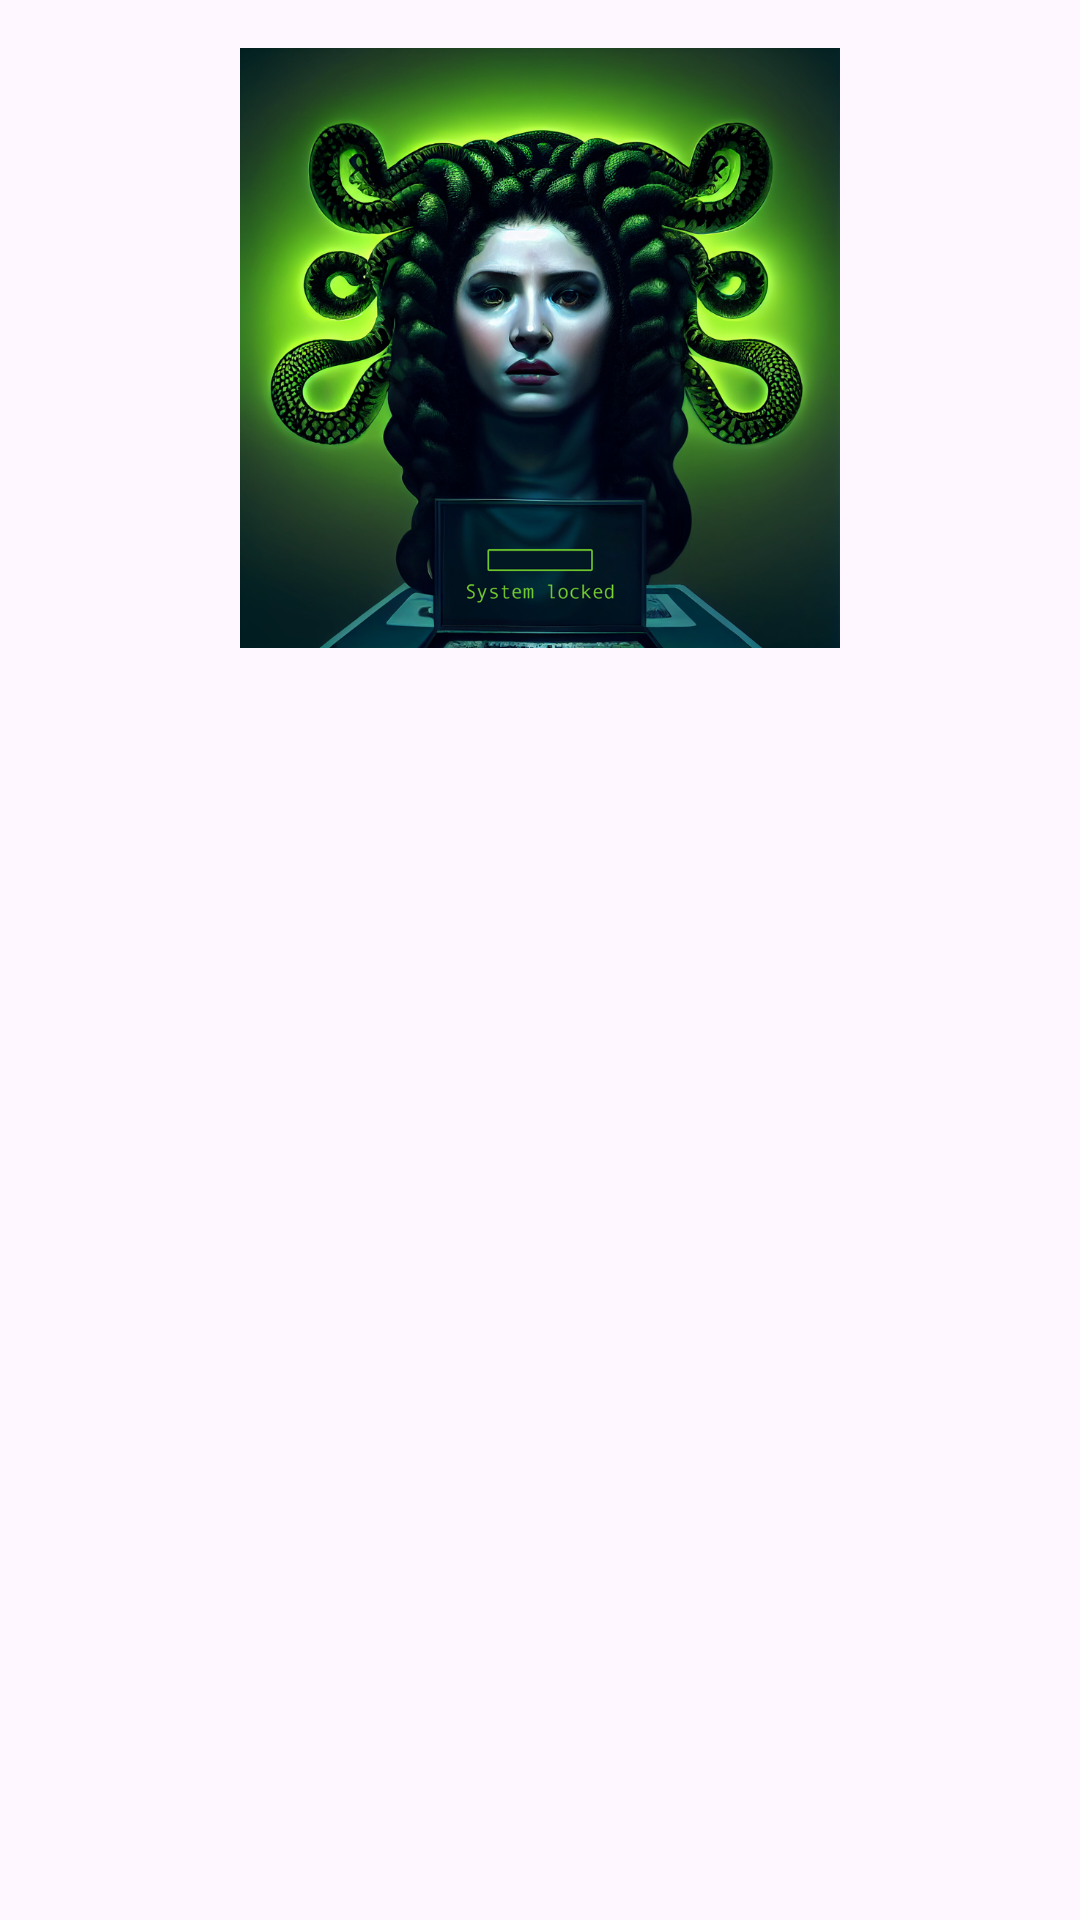

The Android layout XML behind this screen, and the referenced resources:
<!-- AndroidManifest.xml: application theme Theme.MyAPI -->
<!-- res/layout/activity_item_details.xml -->
<RelativeLayout xmlns:android="http://schemas.android.com/apk/res/android"
    android:layout_width="match_parent"
    android:layout_height="match_parent"
    android:padding="16dp">

    <ImageView
        android:id="@+id/item_image"
        android:layout_width="200dp"
        android:layout_height="200dp"
        android:layout_centerHorizontal="true"
        android:src="@drawable/medusa" />

    <TextView
        android:id="@+id/item_name"
        android:layout_width="wrap_content"
        android:layout_height="wrap_content"
        android:layout_below="@id/item_image"
        android:layout_marginTop="16dp"
        android:textSize="20sp"
        android:textStyle="bold" />

    <TextView
        android:id="@+id/item_description"
        android:layout_width="wrap_content"
        android:layout_height="wrap_content"
        android:layout_below="@id/item_name"
        android:layout_marginTop="8dp" />

</RelativeLayout>
<!-- resources referenced by this layout -->
<resources>
  <!-- drawable medusa: png bitmap (drawable, 789604 bytes) -->
  <style name="Theme.MyAPI" parent="Base.Theme.MyAPI" />
  <style name="Base.Theme.MyAPI" parent="Theme.Material3.DayNight.NoActionBar">
          
          
      </style>
</resources>
